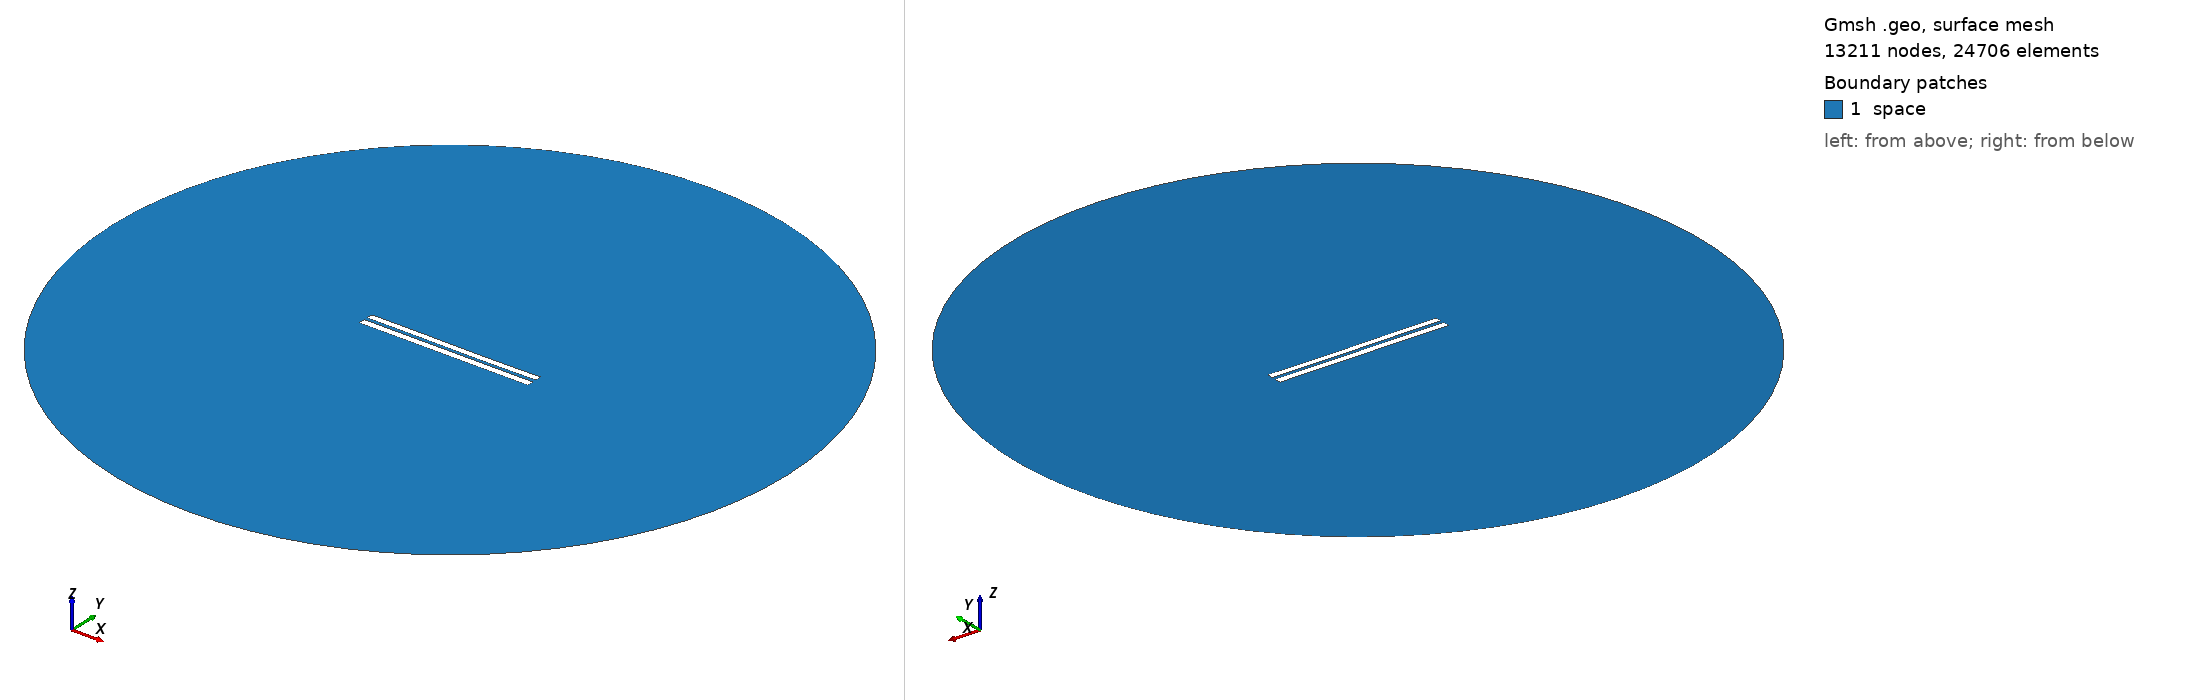

Gmsh geometry script, surface-meshed: 13211 nodes, 24706 surface elements. Boundary patches (legend numbers): 1 space. Left view from above one corner, right view from below the opposite corner. Legend entries are the model's physical surfaces. The drawing asked Gmsh for element sizes between 1% and 20% of the model's largest extent; the script's own settings can give other sizes.

=== 4543.geo (drawn) ===
//---------------------------------------
// Geometry kernel
//---------------------------------------

SetFactory("OpenCASCADE");



//---------------------------------------
// Parameters of the geometry
//---------------------------------------

// Overetch of the upper plate
overetch = 0.125;

// Distance between the plates
distance = 2.0;

// Discretization over the x axis (for the deformation)
nx = 50; 

// Length of the plate
L = 100 - overetch; 

// Number of modes
n = 4; 

// 1st mode coefficient
coeff(1) = -0.075;
beta(1) = 0.596864 * 3.1415926535 / L;

// 2nd mode coefficient
coeff(2) = -0.075;
beta(2) = 1.49418 * 3.1415926535 / L;

// 3rd mode coefficient
coeff(3) = 0.07499999999999998;
beta(3) = 2.50025 * 3.1415926535 / L;

// 4th mode coefficient
coeff(4) = 0.0;
beta(4) = 3.49999 * 3.1415926535 / L;



//---------------------------------------
// Upper plate (deformed rectangle)
//---------------------------------------

// Coordiantes of the upper plate
xmin = -50;
xmax = 50 - overetch;

// Height of the upper plate
yheight = 4 - 2 * overetch;

// Indexes of the points
UpperID[] = {};
LowerID[] = {};
LeftID[] = {};
RightID[] = {};

// Point index
p = 1;

// Horizontal edges
For i In {1:nx}
    x = xmin + (i-1)*(xmax - xmin)/(nx-1);

    y_bottom = distance / 2 + overetch;
    For j In {1:n}
        C = (Cosh(beta(j)*L) + Cos(beta(j)*L)) / (Sinh(beta(j)*L) + Sin(beta(j)*L));
        y_bottom  = y_bottom + coeff(j) * (Cosh(beta(j)*(x+50)) - Cos(beta(j)*(x+50)) - C * (Sinh(beta(j)*(x+50)) - Sin(beta(j)*(x+50))));
    EndFor

    y_top = y_bottom + yheight;

    Point(p) = {x, y_top, 0, 1.0};
    UpperID[i] = p;
    p = p + 1;

    Point(p) = {x, y_bottom, 0, 1.0};
    LowerID[i] = p;
    p = p + 1;
EndFor

// Create point lists
UpperPts[] = {}; LowerPts[] = {};
For i In {1:nx}
  UpperPts[] += {UpperID[i]};
  LowerPts[] += {LowerID[i]};
EndFor

// Build splines
Spline(1) = {UpperPts[]};
Spline(2) = {LowerPts[]};
Line(3) = {LowerPts[nx-1], UpperPts[nx-1]};
Line(4) = {LowerPts[0], UpperPts[0]};

// Build the plane surface
Curve Loop(1) = {2, 3, -1, -4};
Plane Surface(1) = {1};



//---------------------------------------
// Lower plate (rectangle)
//---------------------------------------

// Vertices
Point(1001) = {-50, -1, 0, 1.0};
Point(1002) = { 50, -1, 0, 1.0};
Point(1003) = { 50,  -5, 0, 1.0};
Point(1004) = {-50,  -5, 0, 1.0};

// Edges
Line(5) = {1001, 1002};
Line(6) = {1002, 1003};
Line(7) = {1003, 1004};
Line(8) = {1004, 1001};

// Plane surface
Line Loop(2) = {5, 6, 7, 8};
Plane Surface(2) = {2}; 



//---------------------------------------
// Outer (fictious) boundary
//---------------------------------------

// Points
Point(1005) = {0, 0, 0};       // Center
Point(1006) = {200, 0, 0};     // Start point
Point(1007) = {0, 200, 0};     // 90 degrees
Point(1008) = {-200, 0, 0};    // 180 degrees
Point(1009) = {0, -200, 0};    // 270 degrees

// Circle arcs (each needs start, center, end)
Circle(9) = {1006, 1005, 1007};
Circle(10) = {1007, 1005, 1008};
Circle(11) = {1008, 1005, 1009};
Circle(12) = {1009, 1005, 1006};

// Plane surface for the entire domain
Curve Loop(3) = {9, 10, 11, 12};
Surface(3) = {3};

// Subtract the plates from the whole domain to obtain the actual domain where we want to solve the equations
BooleanDifference{ Surface{3}; Delete; }{ Surface{1}; Surface{2}; Delete; }




//---------------------------------------
// Transfinite Lines/Curves
//---------------------------------------

// Set the number of points on the boundaries
r = 7;

// Plates
Transfinite Curve {1, 2} = 50*r Using Progression 1;
Transfinite Curve {3, 4} = 2*r Using Progression 1;
Transfinite Line {5, 7} = 50*r Using Progression 1;
Transfinite Line {6, 8} = 2*r Using Progression 1;

// Outer boundary
Transfinite Line {9, 10, 11, 12} = 20 Using Progression 1;



//---------------------------------------
// Physical groups
//---------------------------------------                

// Physical curves (boundaries)
Physical Line("force_segment", 10) = {2};
Physical Line("upper_plate", 11) = {1, 3, 4};
Physical Line("lower_plate", 12) = {5, 6, 7, 8};
Physical Line("boundary", 20) = {9, 10, 11, 12};

// Physical Surfaces
Physical Surface("space", 30) = {3};



//---------------------------------------
// 6. Generate the Mesh
//---------------------------------------

// 2D mesh generation
Mesh 2;
